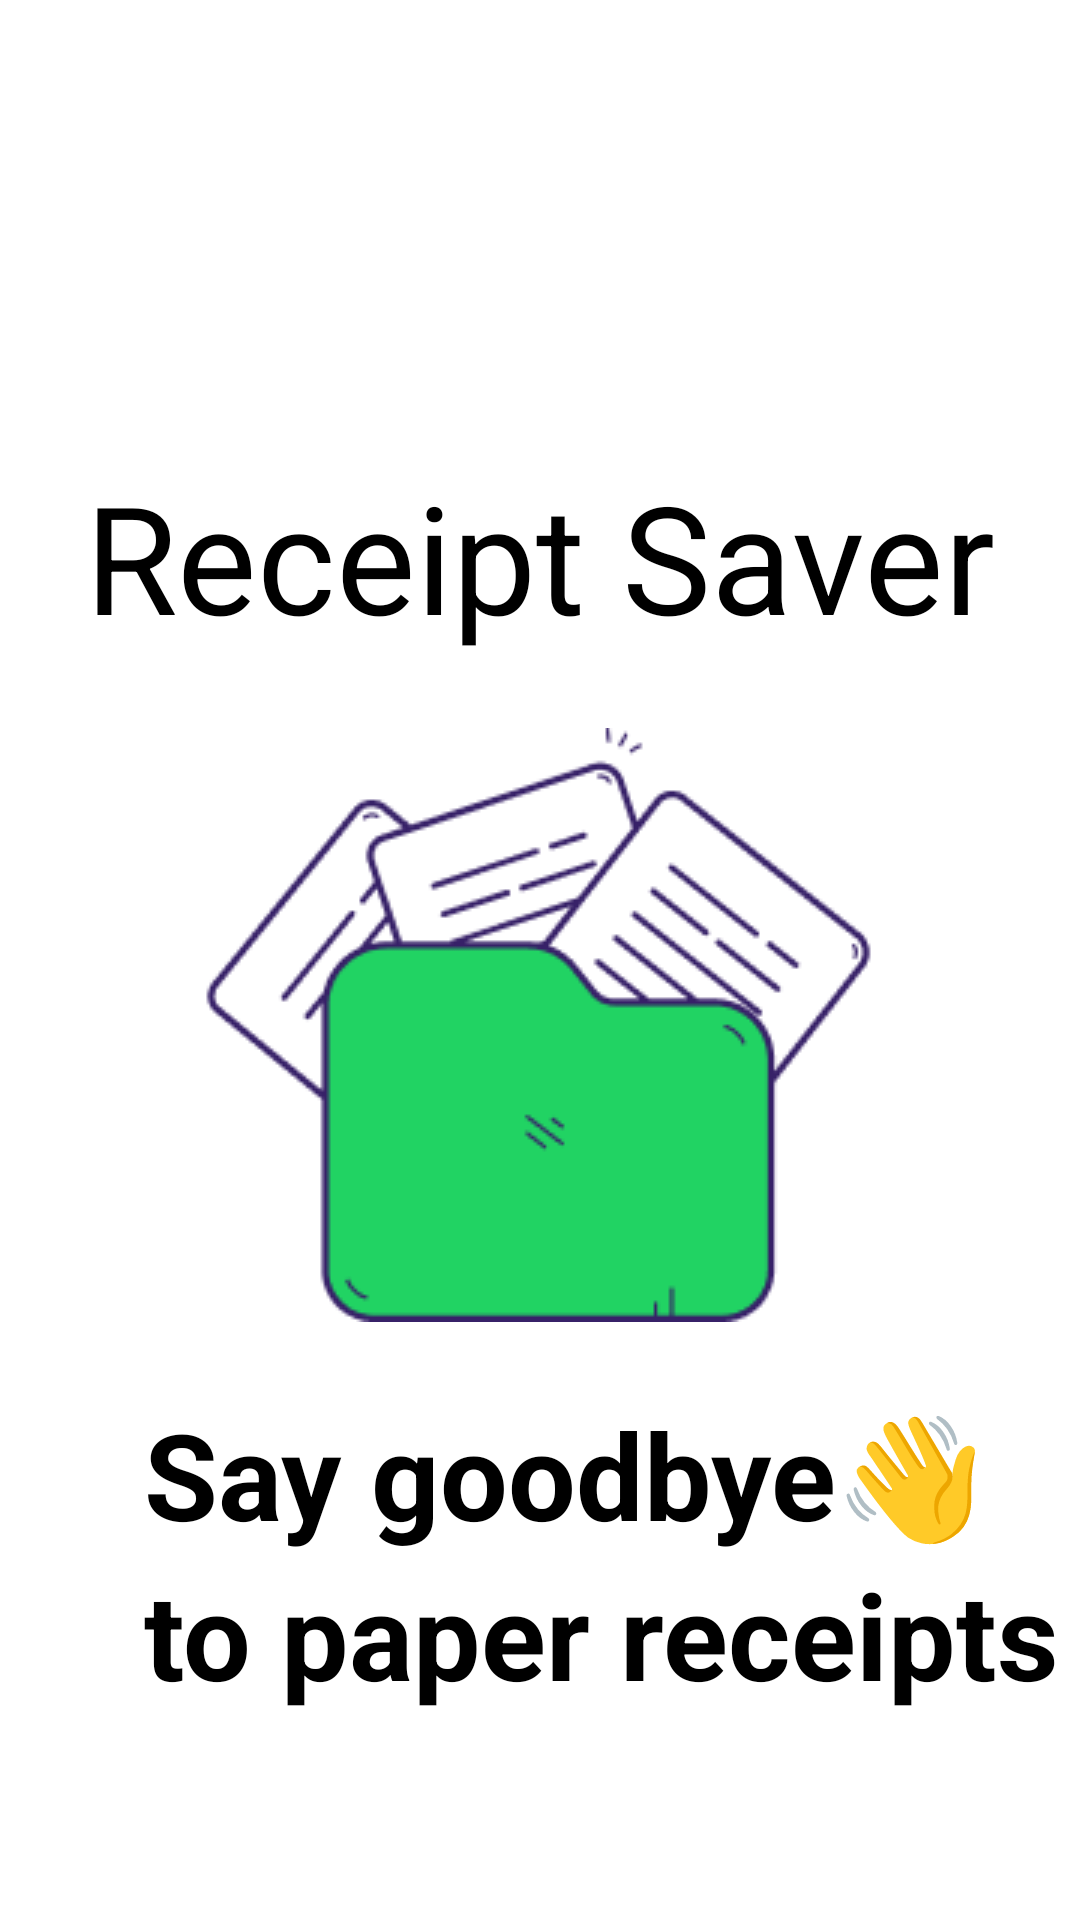

Android layout source for this screen:
<!-- AndroidManifest.xml: application theme Theme.ReceiptSaver -->
<!-- res/layout/activity_landing.xml -->
<?xml version="1.0" encoding="utf-8"?>
<androidx.constraintlayout.widget.ConstraintLayout xmlns:android="http://schemas.android.com/apk/res/android"
    xmlns:app="http://schemas.android.com/apk/res-auto"
    xmlns:tools="http://schemas.android.com/tools"
    android:id="@+id/relativeLayout"
    android:layout_width="match_parent"
    android:layout_height="match_parent"
    android:background="@color/white">

    <TextView
        android:id="@+id/textViewTitle"
        android:layout_width="wrap_content"
        android:layout_height="wrap_content"
        android:layout_marginTop="152dp"
        android:text="@string/title_receipt_saver"
        android:textColor="@color/black"
        android:textSize="50sp"
        app:layout_constraintEnd_toEndOf="parent"
        app:layout_constraintStart_toStartOf="parent"
        app:layout_constraintTop_toTopOf="parent" />

    <ImageView
        android:id="@+id/imageViewReceipt"
        android:layout_width="wrap_content"
        android:layout_height="wrap_content"
        android:layout_marginTop="24dp"
        android:src="@drawable/receipt_image"
        app:layout_constraintEnd_toEndOf="parent"
        app:layout_constraintStart_toStartOf="parent"
        app:layout_constraintTop_toBottomOf="@+id/textViewTitle" />


    <TextView
        android:id="@+id/textView"
        android:layout_width="wrap_content"
        android:layout_height="wrap_content"
        android:layout_marginStart="48dp"
        android:layout_marginTop="24dp"
        android:text="@string/subtitle_say_goodbye"
        android:textColor="@color/black"
        android:textSize="40sp"
        android:textStyle="bold"
        app:layout_constraintEnd_toStartOf="@+id/textView2"
        app:layout_constraintHorizontal_chainStyle="packed"
        app:layout_constraintStart_toStartOf="parent"
        app:layout_constraintTop_toBottomOf="@+id/imageViewReceipt" />

    <TextView
        android:id="@+id/textView2"
        android:layout_width="wrap_content"
        android:layout_height="wrap_content"
        android:layout_marginTop="24dp"
        android:text="@string/wave_hand"
        android:textColor="@color/black"
        android:textSize="40sp"
        app:layout_constraintStart_toEndOf="@+id/textView"
        app:layout_constraintTop_toBottomOf="@+id/imageViewReceipt" />


    <TextView
        android:id="@+id/textView3"
        android:layout_width="wrap_content"
        android:layout_height="wrap_content"
        android:text="@string/to_paper_receipts"
        android:textColor="@color/black"
        android:textSize="40sp"
        android:textStyle="bold"
        app:layout_constraintStart_toStartOf="@+id/textView"
        app:layout_constraintTop_toBottomOf="@+id/textView" />


</androidx.constraintlayout.widget.ConstraintLayout>
<!-- resources referenced by this layout -->
<resources>
  <color name="black">#FF000000</color>
  <color name="white">#FFFFFFFF</color>
  <!-- drawable receipt_image: png bitmap (drawable, 8349 bytes) -->
  <string name="subtitle_say_goodbye">Say goodbye</string>
  <string name="title_receipt_saver">Receipt Saver</string>
  <string name="to_paper_receipts">to paper receipts</string>
  <string name="wave_hand">👋</string>
  <style name="Theme.ReceiptSaver" parent="Base.Theme.ReceiptSaver" />
  <style name="Base.Theme.ReceiptSaver" parent="Theme.Material3.DayNight.NoActionBar">
          
          
      </style>
</resources>
